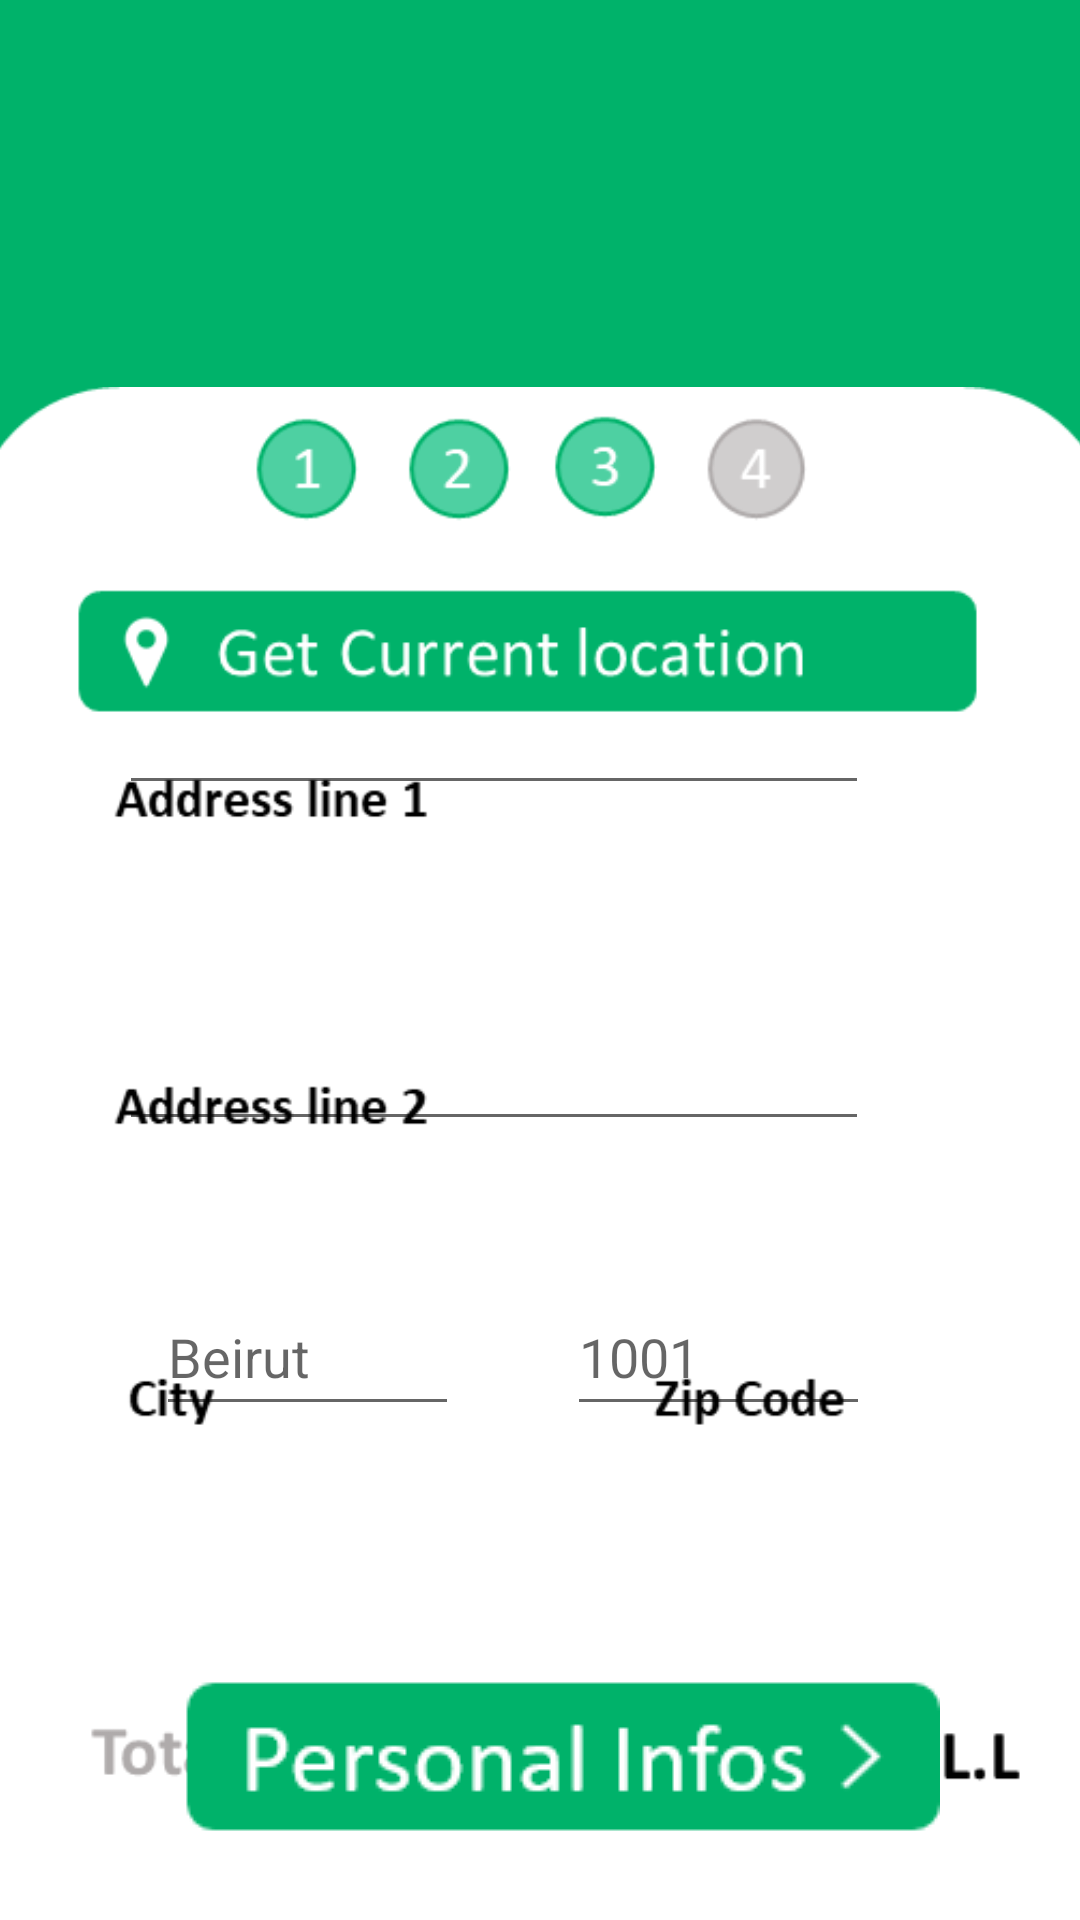

This screen was rendered from an Android layout file. Write that file and the resources it references.
<!-- AndroidManifest.xml: application theme Theme.AppCompat.Light.NoActionBar -->
<!-- res/layout/activity_a6.xml -->
<?xml version="1.0" encoding="utf-8"?>
<androidx.constraintlayout.widget.ConstraintLayout xmlns:android="http://schemas.android.com/apk/res/android"
    xmlns:app="http://schemas.android.com/apk/res-auto"
    xmlns:tools="http://schemas.android.com/tools"
    android:layout_width="match_parent"
    android:layout_height="match_parent"
    android:background="@drawable/actback"
    tools:context=".A6">

    <ImageButton
        android:id="@+id/imageButton5"
        android:layout_width="67dp"
        android:layout_height="66dp"
        android:layout_marginEnd="349dp"
        android:layout_marginBottom="666dp"
        android:background="#0000"
        android:onClick="aboutUs"
        app:layout_constraintBottom_toBottomOf="parent"
        app:layout_constraintEnd_toEndOf="parent"
        app:layout_constraintHorizontal_bias="0.0"
        app:layout_constraintStart_toStartOf="parent"
        app:layout_constraintTop_toTopOf="parent"
        app:layout_constraintVertical_bias="0.0"
        app:srcCompat="@drawable/menu"
        tools:ignore="MissingConstraints" />

    <ImageButton
        android:id="@+id/imageButton6"
        android:layout_width="67dp"
        android:layout_height="66dp"
        android:layout_marginStart="350dp"
        android:layout_marginBottom="669dp"
        android:background="#0000"
        android:onClick="basket"
        app:layout_constraintBottom_toBottomOf="parent"
        app:layout_constraintEnd_toEndOf="parent"
        app:layout_constraintHorizontal_bias="1.0"
        app:layout_constraintStart_toStartOf="parent"
        app:layout_constraintTop_toTopOf="parent"
        app:layout_constraintVertical_bias="0.0"
        app:srcCompat="@drawable/fav"
        tools:ignore="MissingConstraints" />

    <TextView
        android:id="@+id/textView3"
        android:layout_width="198dp"
        android:layout_height="55dp"
        android:layout_marginStart="106dp"
        android:layout_marginTop="82dp"
        android:layout_marginEnd="107dp"
        android:layout_marginBottom="594dp"
        android:text="Checkout"
        android:textColor="#ffff"
        android:textSize="45dp"
        app:layout_constraintBottom_toBottomOf="parent"
        app:layout_constraintEnd_toEndOf="parent"
        app:layout_constraintStart_toStartOf="parent"
        app:layout_constraintTop_toTopOf="parent"
        tools:ignore="MissingConstraints" />

    <ImageView
        android:id="@+id/imageView9"
        android:layout_width="437dp"
        android:layout_height="572dp"
        android:layout_marginTop="190dp"
        android:src="@drawable/backg5"
        app:layout_constraintBottom_toBottomOf="parent"
        app:layout_constraintEnd_toEndOf="parent"
        app:layout_constraintStart_toStartOf="parent"
        app:layout_constraintTop_toTopOf="parent"
        tools:ignore="MissingConstraints" />

    <EditText
        android:id="@+id/editText6"
        android:layout_width="250dp"
        android:layout_height="39dp"
        android:layout_marginStart="65dp"
        android:layout_marginTop="193dp"
        android:layout_marginEnd="96dp"
        app:layout_constraintEnd_toEndOf="parent"
        app:layout_constraintStart_toStartOf="parent"
        app:layout_constraintTop_toBottomOf="@+id/textView3"
        tools:ignore="MissingConstraints" />

    <EditText
        android:id="@+id/editText8"
        android:layout_width="250dp"
        android:layout_height="39dp"
        android:layout_marginStart="65dp"
        android:layout_marginTop="73dp"
        android:layout_marginEnd="96dp"
        app:layout_constraintEnd_toEndOf="parent"
        app:layout_constraintStart_toStartOf="parent"
        app:layout_constraintTop_toBottomOf="@+id/editText6"
        tools:ignore="MissingConstraints" />

    <EditText
        android:layout_width="101dp"
        android:layout_height="49dp"
        android:layout_marginStart="52dp"
        android:layout_marginTop="46dp"
        android:hint="Beirut"
        app:layout_constraintStart_toStartOf="parent"
        app:layout_constraintTop_toBottomOf="@+id/editText8"
        tools:ignore="MissingConstraints" />

    <EditText
        android:id="@+id/editText7"
        android:layout_width="101dp"
        android:layout_height="49dp"
        android:layout_marginTop="46dp"
        android:layout_marginEnd="70dp"
        android:hint="1001"
        app:layout_constraintEnd_toEndOf="parent"
        app:layout_constraintTop_toBottomOf="@+id/editText8"
        tools:ignore="MissingConstraints" />

    <ImageButton
        android:id="@+id/t2"
        android:layout_width="261dp"
        android:layout_height="67dp"
        android:layout_marginStart="77dp"
        android:layout_marginTop="520dp"
        android:layout_marginEnd="65dp"
        android:background="#0000"
        android:onClick="infos"
        android:src="@drawable/btnpi"
        app:layout_constraintEnd_toEndOf="parent"
        app:layout_constraintStart_toStartOf="parent"
        app:layout_constraintTop_toBottomOf="@+id/textView3"
        tools:ignore="MissingConstraints" />

</androidx.constraintlayout.widget.ConstraintLayout>
<!-- resources referenced by this layout -->
<resources>
  <!-- drawable actback: png bitmap (drawable, 9100 bytes) -->
  <!-- drawable backg5: png bitmap (drawable, 17308 bytes) -->
  <!-- drawable btnpi: png bitmap (drawable, 2316 bytes) -->
  <!-- drawable fav: png bitmap (drawable-v24, 2276 bytes) -->
  <!-- drawable menu: png bitmap (drawable-v24, 1108 bytes) -->
</resources>
